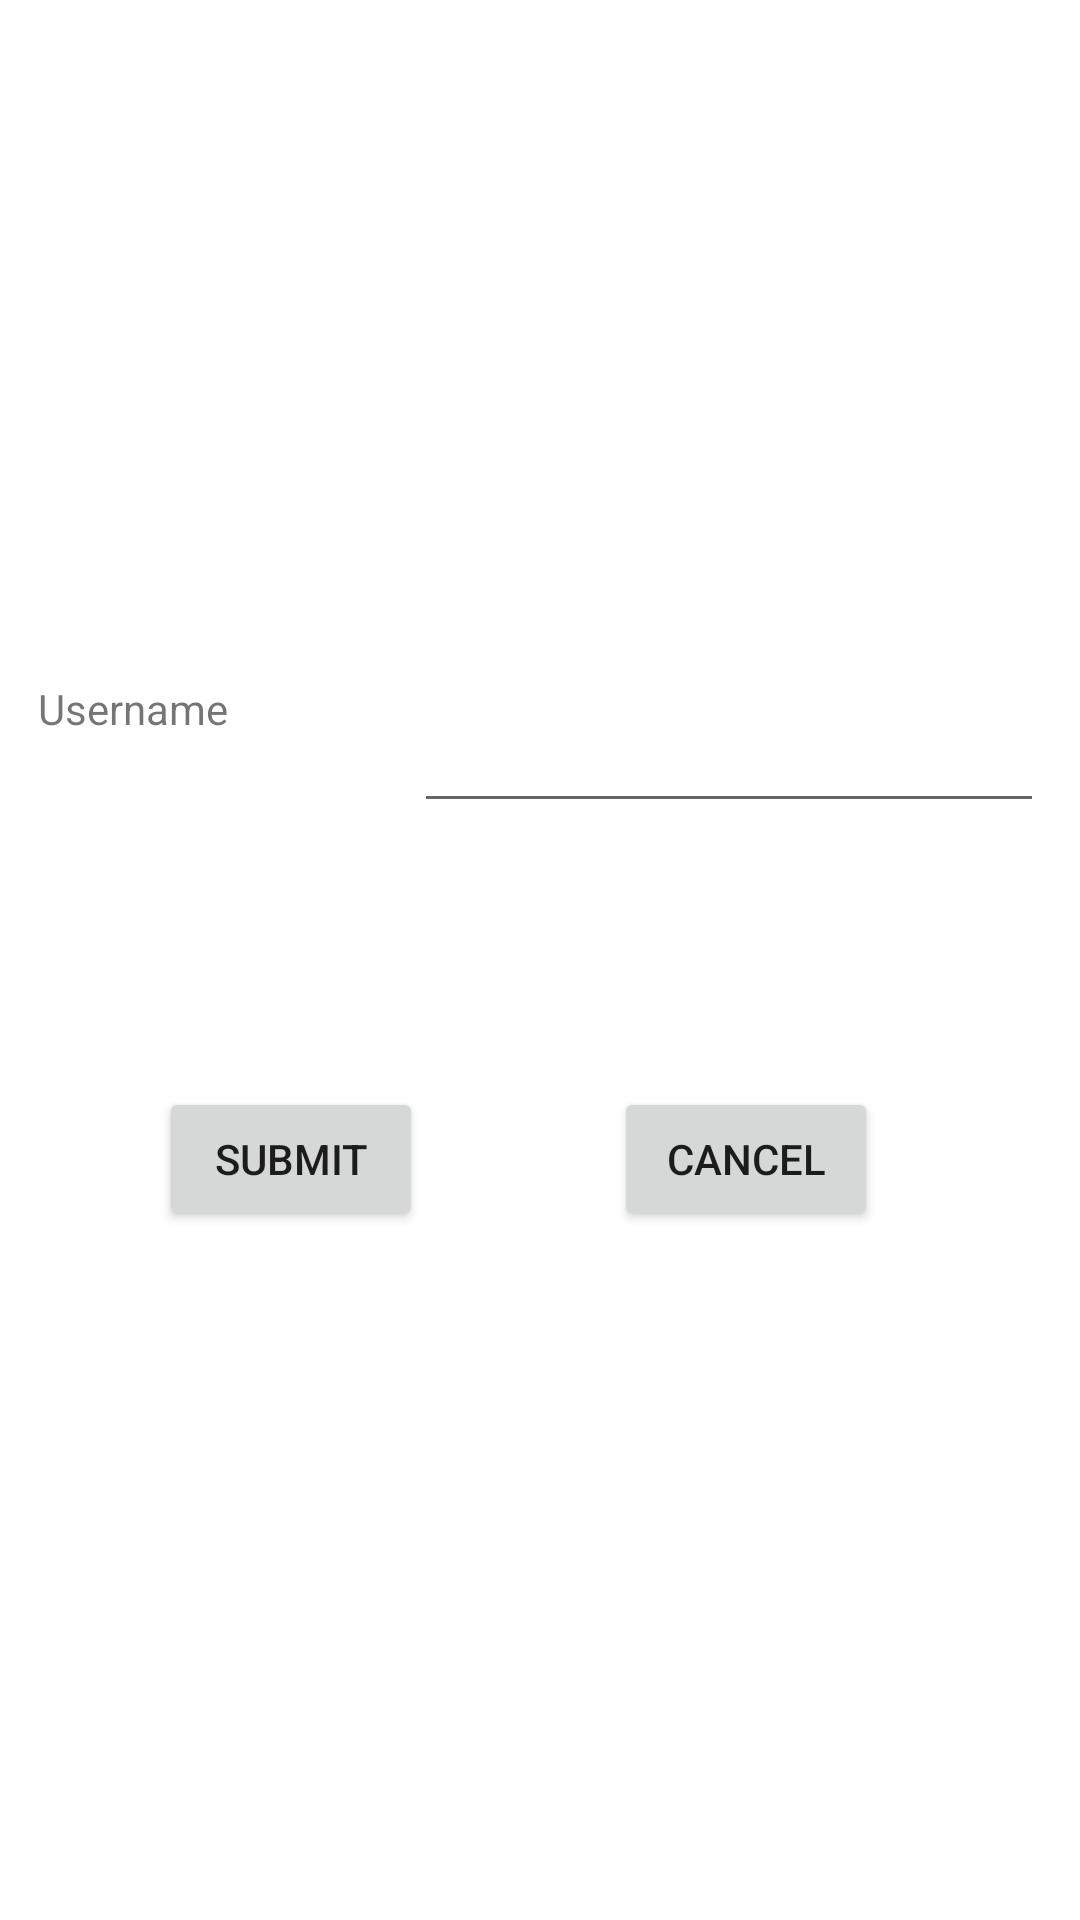

This screen was rendered from an Android layout file. Write that file and the resources it references.
<!-- AndroidManifest.xml: application theme Theme.LabourManagement -->
<!-- res/layout/activity_landloard_view_attendance_first_page.xml -->
<?xml version="1.0" encoding="utf-8"?>
<androidx.constraintlayout.widget.ConstraintLayout xmlns:android="http://schemas.android.com/apk/res/android"
    xmlns:app="http://schemas.android.com/apk/res-auto"
    xmlns:tools="http://schemas.android.com/tools"
    android:layout_width="match_parent"
    android:layout_height="match_parent"
    tools:context=".landloard_view_attendance_first_page">

    <TextView
        android:id="@+id/landloard_add_or_delete"
        android:layout_width="169dp"
        android:layout_height="50dp"
        android:text="Username"
        app:layout_constraintBottom_toBottomOf="parent"
        app:layout_constraintEnd_toEndOf="parent"
        app:layout_constraintHorizontal_bias="0.066"
        app:layout_constraintStart_toStartOf="parent"
        app:layout_constraintTop_toTopOf="parent"
        app:layout_constraintVertical_bias="0.384" />

    <EditText
        android:id="@+id/landlord_view_atten_username"
        android:layout_width="wrap_content"
        android:layout_height="wrap_content"
        android:ems="10"
        android:inputType="textPersonName"
        app:layout_constraintBottom_toBottomOf="parent"
        app:layout_constraintEnd_toEndOf="parent"
        app:layout_constraintHorizontal_bias="0.92"
        app:layout_constraintStart_toStartOf="parent"
        app:layout_constraintTop_toTopOf="parent"
        app:layout_constraintVertical_bias="0.389" />

    <Button
        android:id="@+id/landlord_view_aten_submit"
        android:layout_width="wrap_content"
        android:layout_height="wrap_content"
        android:text="Submit"
        app:layout_constraintBottom_toBottomOf="parent"
        app:layout_constraintEnd_toEndOf="parent"
        app:layout_constraintHorizontal_bias="0.195"
        app:layout_constraintStart_toStartOf="parent"
        app:layout_constraintTop_toTopOf="parent"
        app:layout_constraintVertical_bias="0.612" />

    <Button
        android:id="@+id/landlord_view_atten_cancel"
        android:layout_width="wrap_content"
        android:layout_height="wrap_content"
        android:text="Cancel"
        app:layout_constraintBottom_toBottomOf="parent"
        app:layout_constraintEnd_toEndOf="parent"
        app:layout_constraintHorizontal_bias="0.753"
        app:layout_constraintStart_toStartOf="parent"
        app:layout_constraintTop_toTopOf="parent"
        app:layout_constraintVertical_bias="0.612" />
</androidx.constraintlayout.widget.ConstraintLayout>
<!-- resources referenced by this layout -->
<resources>
  <style name="Theme.LabourManagement" parent="Theme.MaterialComponents.DayNight.DarkActionBar">
          
          <item name="colorPrimary">@color/purple_500</item>
          <item name="colorPrimaryVariant">@color/purple_700</item>
          <item name="colorOnPrimary">@color/white</item>
          
          <item name="colorSecondary">@color/teal_200</item>
          <item name="colorSecondaryVariant">@color/teal_700</item>
          <item name="colorOnSecondary">@color/black</item>
          
          <item name="android:statusBarColor" tools:targetApi="l">?attr/colorPrimaryVariant</item>
          
      </style>
  <!-- not gathered from this repository: default colours our renderer supplied (Android Studio template values) -->
  <color name="purple_500">#FF6200EE</color>
  <color name="purple_700">#FF3700B3</color>
  <color name="teal_200">#FF03DAC5</color>
  <color name="teal_700">#FF018786</color>
  <color name="black">#FF000000</color>
  <color name="white">#FFFFFFFF</color>
</resources>
